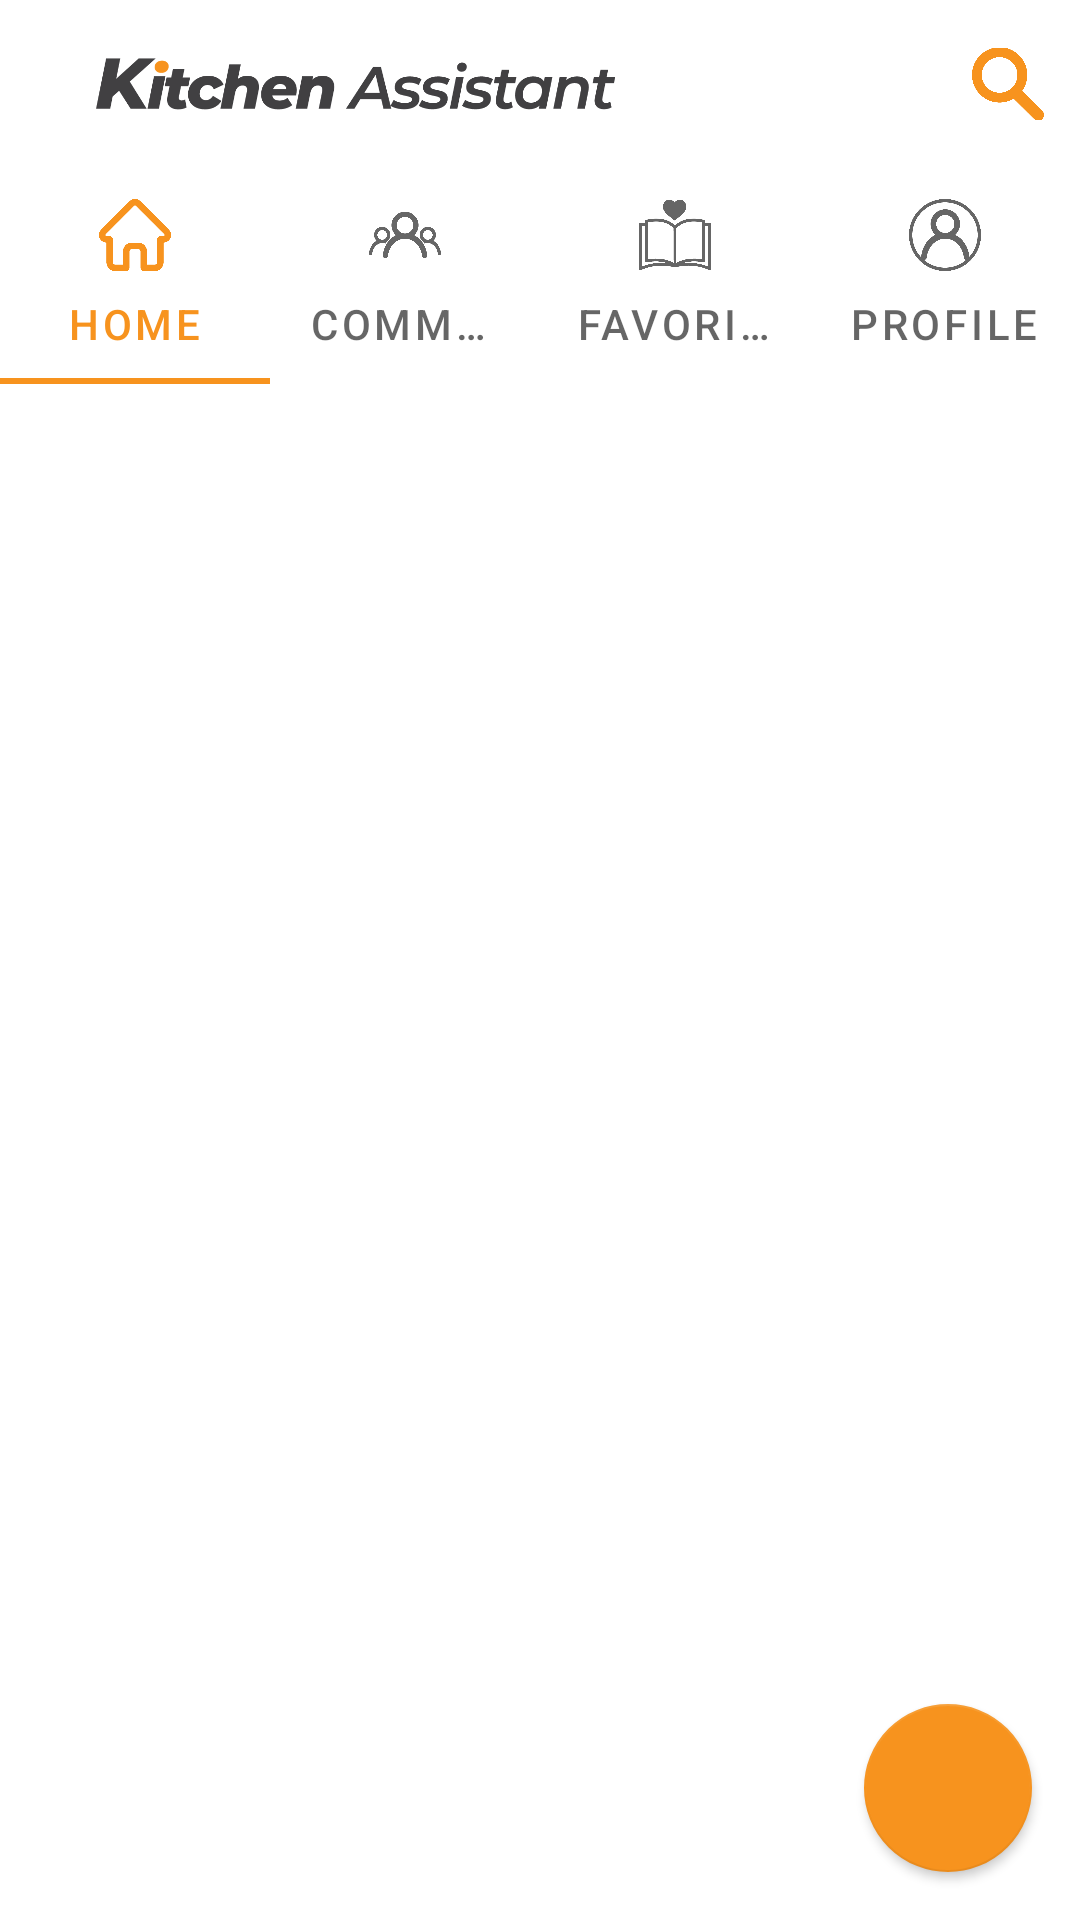

Here is an Android app screen rendered from its layout file. Give the layout XML and the strings, colors and styles it references.
<!-- AndroidManifest.xml: application theme AppTheme -->
<!-- res/layout/activity_application.xml -->
<?xml version="1.0" encoding="utf-8"?>
<androidx.coordinatorlayout.widget.CoordinatorLayout xmlns:android="http://schemas.android.com/apk/res/android"
    xmlns:app="http://schemas.android.com/apk/res-auto"
    android:id="@+id/main_activity"
    android:layout_width="match_parent"
    android:layout_height="match_parent">


    <androidx.constraintlayout.widget.ConstraintLayout
        android:id="@+id/main_activity_main_constraint"
        android:layout_width="match_parent"
        android:layout_height="match_parent">

        <FrameLayout
            android:id="@+id/main_activity_recipe_view_frame"
            android:layout_width="0dp"
            android:layout_height="0dp"
            android:visibility="gone"
            app:layout_constraintBottom_toBottomOf="parent"
            app:layout_constraintEnd_toEndOf="parent"
            app:layout_constraintStart_toStartOf="parent"
            app:layout_constraintTop_toBottomOf="@+id/toolbar">

        </FrameLayout>

        <com.mancj.materialsearchbar.MaterialSearchBar
            android:id="@+id/searchBar"
            style="@style/MaterialSearchBarLight.custom"
            android:layout_width="0dp"
            android:layout_height="wrap_content"
            android:visibility="gone"
            app:layout_constraintEnd_toEndOf="parent"
            app:layout_constraintStart_toStartOf="parent"
            app:layout_constraintTop_toTopOf="parent"
            app:mt_hint=""
            app:mt_maxSuggestionsCount="10"
            app:mt_speechMode="true">

        </com.mancj.materialsearchbar.MaterialSearchBar>

        <androidx.constraintlayout.widget.Guideline
            android:id="@+id/guideline2"
            android:layout_width="wrap_content"
            android:layout_height="wrap_content"
            android:orientation="vertical"
            app:layout_constraintGuide_begin="205dp" />

        <androidx.constraintlayout.widget.Guideline
            android:id="@+id/guideline6"
            android:layout_width="wrap_content"
            android:layout_height="wrap_content"
            android:orientation="vertical"
            app:layout_constraintGuide_begin="361dp" />

        <androidx.constraintlayout.widget.Guideline
            android:id="@+id/guideline9"
            android:layout_width="wrap_content"
            android:layout_height="wrap_content"
            android:orientation="vertical"
            app:layout_constraintGuide_begin="311dp" />

        <androidx.constraintlayout.widget.Guideline
            android:id="@+id/guideline4"
            android:layout_width="wrap_content"
            android:layout_height="wrap_content"
            android:orientation="horizontal"
            app:layout_constraintGuide_begin="677dp" />

        <androidx.appcompat.widget.Toolbar
            android:id="@+id/toolbar"
            android:layout_width="match_parent"
            android:layout_height="wrap_content"
            android:background="@color/white"
            android:minHeight="?attr/actionBarSize"
            android:theme="?attr/actionBarTheme"
            app:layout_constraintEnd_toEndOf="parent"
            app:layout_constraintStart_toStartOf="parent"
            app:layout_constraintTop_toTopOf="parent" />

        <ImageView
            android:id="@+id/main_activity_logo"
            android:layout_width="0dp"
            android:layout_height="0dp"
            android:layout_marginStart="32dp"
            android:contentDescription="@string/LOGIN_LOGO"
            app:layout_constraintBottom_toBottomOf="@+id/toolbar"
            app:layout_constraintEnd_toStartOf="@+id/guideline2"
            app:layout_constraintHorizontal_bias="0.0"
            app:layout_constraintStart_toStartOf="parent"
            app:layout_constraintTop_toTopOf="parent"
            app:layout_constraintVertical_bias="0.0"
            app:srcCompat="@drawable/application_main_logo" />


        <ImageView
            android:id="@+id/main_mic_icon"
            android:layout_width="24dp"
            android:layout_height="24dp"
            android:clickable="true"
            android:contentDescription="@string/MENU_DRAWER"
            android:focusable="true"
            android:scaleType="center"
            android:visibility="visible"
            app:layout_constraintBottom_toBottomOf="@+id/toolbar"
            app:layout_constraintEnd_toEndOf="parent"
            app:layout_constraintStart_toStartOf="@+id/guideline6"
            app:layout_constraintTop_toTopOf="parent"
            app:srcCompat="@drawable/mic_icon" />

        <ImageView
            android:id="@+id/main_search_icon"
            android:layout_width="24dp"
            android:layout_height="24dp"
            android:clickable="true"
            android:contentDescription="@string/SEARCH"
            android:focusable="true"
            android:scaleType="fitCenter"
            android:visibility="visible"
            app:layout_constraintBottom_toBottomOf="@+id/toolbar"
            app:layout_constraintEnd_toStartOf="@+id/guideline6"
            app:layout_constraintStart_toStartOf="@+id/guideline9"
            app:layout_constraintTop_toTopOf="parent"
            app:srcCompat="@drawable/search_icon" />

        <com.google.android.material.tabs.TabLayout
            android:id="@+id/main_toolbar_layout"
            android:layout_width="match_parent"
            android:layout_height="wrap_content"
            android:visibility="visible"
            app:layout_constraintEnd_toEndOf="parent"
            app:layout_constraintStart_toStartOf="parent"
            app:layout_constraintTop_toBottomOf="@+id/toolbar">

            <com.google.android.material.tabs.TabItem
                android:id="@+id/main_tab_home"
                android:layout_width="wrap_content"
                android:layout_height="wrap_content"
                android:icon="@drawable/home"
                android:text="@string/MAIN_HOME_TAB_LABEL" />

            <com.google.android.material.tabs.TabItem
                android:id="@+id/main_tab_community"
                android:layout_width="wrap_content"
                android:layout_height="wrap_content"
                android:icon="@drawable/community"
                android:text="@string/MAIN_COMMUNITY_TAB_LABEL" />

            <com.google.android.material.tabs.TabItem
                android:id="@+id/main_tab_favorite"
                android:layout_width="wrap_content"
                android:layout_height="wrap_content"
                android:icon="@drawable/favorite"
                android:text="@string/MAIN_FAVORITE_TAB_LABEL" />

            <com.google.android.material.tabs.TabItem
                android:id="@+id/main_tab_profile"
                android:layout_width="wrap_content"
                android:layout_height="wrap_content"
                android:icon="@drawable/profile"
                android:text="@string/MAIN_PROFILE_TAB_LABEL" />

        </com.google.android.material.tabs.TabLayout>

        <androidx.viewpager.widget.ViewPager
            android:id="@+id/main_activity_framelayout"
            android:layout_width="0dp"
            android:layout_height="0dp"
            app:layout_constraintBottom_toTopOf="@+id/guideline4"
            app:layout_constraintEnd_toEndOf="parent"
            app:layout_constraintStart_toStartOf="parent"
            app:layout_constraintTop_toBottomOf="@+id/main_toolbar_layout">


        </androidx.viewpager.widget.ViewPager>


    </androidx.constraintlayout.widget.ConstraintLayout>

    <com.google.android.material.floatingactionbutton.FloatingActionButton
        android:id="@+id/fab_add_recipe"
        android:layout_width="wrap_content"
        android:layout_height="wrap_content"
        android:layout_gravity="end|bottom"
        android:src="@drawable/ic_baseline_add_24"
        android:contentDescription="@string/add_recipe"
        android:layout_margin="16dp"
        style="@style/Widget.MaterialComponents.Button"/>
</androidx.coordinatorlayout.widget.CoordinatorLayout>
<!-- resources referenced by this layout -->
<resources>
  <color name="white">#FFFFFF</color>
  <!-- drawable mic_icon (drawable) -->
  <?xml version="1.0" encoding="utf-8"?>
  <selector xmlns:android="http://schemas.android.com/apk/res/android">
      <item  android:state_checked="true" android:drawable="@drawable/ic_baseline_mic_none_24"/>
      <item  android:state_pressed="true" android:drawable="@drawable/ic_baseline_mic_none_24" />
      <item android:drawable="@drawable/ic_baseline_mic_24" />
  </selector>
  <!-- drawable search_icon (drawable) -->
  <?xml version="1.0" encoding="utf-8"?>
  <selector xmlns:android="http://schemas.android.com/apk/res/android">
      <item
          android:drawable="@drawable/search_gray"
          android:state_pressed="true"
          />
      <item
          android:drawable="@drawable/search"
          android:state_pressed="false"
          />
      <item android:drawable="@drawable/search" />
  </selector>
  <string name="LOGIN_LOGO">Kitchen Assistant Login</string>
  <string name="MAIN_COMMUNITY_TAB_LABEL">Community</string>
  <string name="MAIN_FAVORITE_TAB_LABEL">Favorite</string>
  <string name="MAIN_HOME_TAB_LABEL">Home</string>
  <string name="MAIN_PROFILE_TAB_LABEL">Profile</string>
  <string name="MENU_DRAWER">Menu drawer</string>
  <string name="SEARCH">Search</string>
  <string name="add_recipe">Add recipe</string>
  <style name="AppTheme" parent="Theme.MaterialComponents.Light.DarkActionBar">
          
          <item name="colorPrimary">@color/colorPrimary</item>
          <item name="colorPrimaryDark">@color/colorPrimaryDark</item>
          <item name="colorAccent">@color/colorAccent</item>
          <item name="android:statusBarColor">@color/colorPrimary</item>
          <item name="textInputStyle">@style/AppTextField</item>
      </style>
  <!-- drawable ic_baseline_mic_none_24 (drawable) -->
  <vector android:height="24dp" android:tint="#EF9500"
      android:viewportHeight="24" android:viewportWidth="24"
      android:width="24dp" xmlns:android="http://schemas.android.com/apk/res/android">
      <path android:fillColor="@android:color/white" android:pathData="M12,14c1.66,0 2.99,-1.34 2.99,-3L15,5c0,-1.66 -1.34,-3 -3,-3S9,3.34 9,5v6c0,1.66 1.34,3 3,3zM10.8,4.9c0,-0.66 0.54,-1.2 1.2,-1.2 0.66,0 1.2,0.54 1.2,1.2l-0.01,6.2c0,0.66 -0.53,1.2 -1.19,1.2 -0.66,0 -1.2,-0.54 -1.2,-1.2L10.8,4.9zM17.3,11c0,3 -2.54,5.1 -5.3,5.1S6.7,14 6.7,11L5,11c0,3.41 2.72,6.23 6,6.72L11,21h2v-3.28c3.28,-0.48 6,-3.3 6,-6.72h-1.7z"/>
  </vector>
  <!-- drawable ic_baseline_mic_24 (drawable) -->
  <vector android:height="24dp" android:tint="#F7931E"
      android:viewportHeight="24" android:viewportWidth="24"
      android:width="24dp" xmlns:android="http://schemas.android.com/apk/res/android">
      <path android:fillColor="@android:color/white" android:pathData="M12,14c1.66,0 2.99,-1.34 2.99,-3L15,5c0,-1.66 -1.34,-3 -3,-3S9,3.34 9,5v6c0,1.66 1.34,3 3,3zM10.8,4.9c0,-0.66 0.54,-1.2 1.2,-1.2 0.66,0 1.2,0.54 1.2,1.2l-0.01,6.2c0,0.66 -0.53,1.2 -1.19,1.2 -0.66,0 -1.2,-0.54 -1.2,-1.2L10.8,4.9zM17.3,11c0,3 -2.54,5.1 -5.3,5.1S6.7,14 6.7,11L5,11c0,3.41 2.72,6.23 6,6.72L11,21h2v-3.28c3.28,-0.48 6,-3.3 6,-6.72h-1.7z"/>
  </vector>
  <color name="colorPrimary">#F7931E</color>
  <color name="colorPrimaryDark">#000000</color>
  <color name="colorAccent">#03DAC5</color>
  <style name="AppTextField" parent="Widget.MaterialComponents.TextInputLayout.OutlinedBox">
          <item name="boxBackgroundColor">@android:color/white</item>
      </style>
</resources>
